Run: headless pygame with SDL's dummy video driver; simulated clock (each Clock.tick advances the game by its frame time, no real sleeping); random seed 0; keys injected as events and as key.get_pressed() state; mouse plan: one left click at the window centre at the start of phase 2, then a move to the lower-right quarter at the start of phase 3; restart key R tapped at the start of phases 3 and 4.
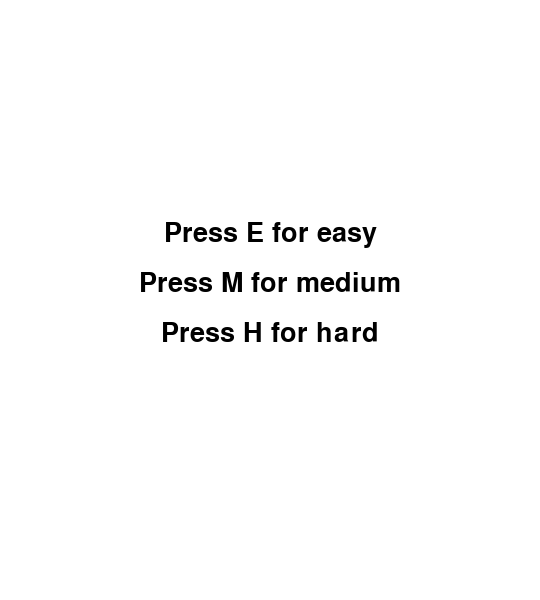
Frame 1 of 4 · flips 1–60 · no input
Frame 2 of 4 · flips 61–180 · clicked the window centre · tapped SPACE, RETURN · held RIGHT (→), D · screen unchanged from frame 1, image omitted
Frame 3 of 4 · flips 181–300 · moved the mouse to the lower-right quarter · tapped R · held DOWN (↓), S · screen unchanged from frame 2, image omitted
Frame 4 of 4 · flips 301–420 · tapped R · held LEFT (←), A, UP (↑), W · screen unchanged from frame 3, image omitted

The pygame program that drew these frames:

#create SudoKo game using pygame
#install pygame using: pip install pygame

import pygame
import sys
import random
import copy
#init pygame
pygame.init()

#screen settings
WIDTH,HEIGHT = 540,600
SCREEN = pygame.display.set_mode((WIDTH,HEIGHT))
pygame.display.set_caption("SudoKu")

#colors and font
BG_COLOR = (255,255,255)
LINE_COLOR = (0,0,0)
HIGHLIGHT_COLOR = (200,200,255)
INCORRECT_COLOR = (255,100,100)
FONT = pygame.font.Font(None,40)
SMALL_FONT = pygame.font.Font(None,30)

#difficulty settings
difficulty_levels ={
    "easy":30, # 30 cells to keep
    "medium":20, 
    "hard":10
}

#cell and grid 
CELL_SIZE = WIDTH//9
SELECTED_CELL = None
incorrect_cell = set() # to track incorrect guesses
attempts = 5

# generate a full, valid sudoku board
def generate_full_board():
    board = [[0]*9 for _ in range(9)]
    def is_valid(board, row, col, num):
        for i in range(9):
            if board[row][i] == num or board[i][col] == num:
                return False
        start_row, start_col = 3 * (row // 3), 3 * (col // 3)
        for i in range(3):
            for j in range(3):
                if board[start_row + i][start_col + j] == num:
                    return False
        return True
    
    def fill_board(board):
        for row in range(9):
            for col in range(9):
                if board[row][col] ==0:
                    nums = list(range(1,10))
                    random.shuffle(nums)
                    for num in nums:
                        if is_valid(board,row,col,num):
                            board[row][col] = num
                            if fill_board(board):
                                return True
                            board[row][col] = 0
                    return False
        return True
    fill_board(board)
    return board
#create a puzzle by removing cells based on difficulty
def create_puzzle(board,difficulty):
    puzzle = copy.deepcopy(board)
    cells_to_remove = 81 - difficulty_levels[difficulty]
    while cells_to_remove > 0:
        row, col = random.randint(0,8), random.randint(0,8)
        if puzzle[row][col] != 0 :
            puzzle[row][col] = 0
            cells_to_remove -= 1
    return puzzle

#draw the board grid
def draw_grid():
    SCREEN.fill(BG_COLOR)
    for row in range(9):
        for col in range(9):
            cell_x = col * CELL_SIZE
            cell_y = row * CELL_SIZE

            #Highlight selected cell 
            if SELECTED_CELL == (row, col):
                pygame.draw.rect(SCREEN,HIGHLIGHT_COLOR,(cell_x,cell_y,CELL_SIZE,CELL_SIZE))
            elif (row, col) in incorrect_cell:
                pygame.draw.rect(SCREEN,INCORRECT_COLOR,(cell_x,cell_y,CELL_SIZE,CELL_SIZE))
            
            #draw numbers
            if BOARD[row][col] != 0:
                text = FONT.render(str(BOARD[row][col]),True,LINE_COLOR)
                SCREEN.blit(text,(cell_x + CELL_SIZE // 3, cell_y + CELL_SIZE // 3))
    #Draw lines 
    for i in range(10):
        width = 4 if i % 3 == 0 else 1
        pygame.draw.line(SCREEN,LINE_COLOR,(0,i * CELL_SIZE), (WIDTH, i * CELL_SIZE), width)
        pygame.draw.line(SCREEN,LINE_COLOR,(i * CELL_SIZE,0), (i * CELL_SIZE,WIDTH), width)
    #display attempts
    attempt_text = SMALL_FONT.render(f"Attempts left: {attempts}", True,LINE_COLOR)
    SCREEN.blit(attempt_text,(10, HEIGHT-40))

#place a number in the selected cell 
def place_number(num):
    global attempts
    if SELECTED_CELL:
        row,col = SELECTED_CELL
        if SOLUTION[row][col] == num:
            BOARD[row][col] = num 
            if (row, col) in incorrect_cell:
                incorrect_cell.remove((row,col))
        else:
            incorrect_cell.add((row,col))
            attempts -= 1
            if attempts == 0:
                end_game("Game over - No attempts left.")

def end_game(message):
    global attempts
    while True:
        SCREEN.fill(BG_COLOR,(0,HEIGHT - 100, WIDTH, 100))
        text = FONT.render(message,True,(255,0,0))
        restart_text = SMALL_FONT.render("Press R to Restart Or Q to Quit",True,(0,0,0))
        SCREEN.blit(text,(WIDTH // 2 - text.get_width() // 2, HEIGHT - 80))
        SCREEN.blit(restart_text,(WIDTH // 3 - restart_text.get_width() // 2, HEIGHT - 40))
        pygame.display.flip()

        for event in pygame.event.get():
            if event.type == pygame.QUIT:
                pygame.quit()
                sys.exit()
            if event.type == pygame.KEYDOWN:
                if event.key == pygame.K_r:
                    choose_difficulty()
                    attempts = 5
                    return 
                elif event.key == pygame.K_q:
                    pygame.quit()
                    sys.exit()
#Difficulty selection function 
def choose_difficulty():
    global BOARD,SOLUTION, attempts
    while True:
        SCREEN.fill(BG_COLOR)
        easy_text = FONT.render("Press E for easy", True, LINE_COLOR)
        medium_text = FONT.render("Press M for medium", True,LINE_COLOR)
        hard_text = FONT.render("Press H for hard", True,LINE_COLOR)

        SCREEN.blit(easy_text, (WIDTH // 2 - easy_text.get_width() // 2, HEIGHT //2 - 80))
        SCREEN.blit(medium_text,(WIDTH // 2 - medium_text.get_width() // 2, HEIGHT // 2 - 30))
        SCREEN.blit(hard_text,( WIDTH // 2 - hard_text.get_width() // 2, HEIGHT // 2 + 20))
        pygame.display.flip()

        for event in pygame.event.get():
            if event.type == pygame.QUIT:
                pygame.quit()
                sys.exit()
            if event.type == pygame.KEYDOWN:
                if event.key == pygame.K_e:
                    SOLUTION = generate_full_board()
                    BOARD = create_puzzle(SOLUTION,"easy")
                    return
                elif event.key == pygame.K_m:
                    SOLUTION = generate_full_board()
                    BOARD = create_puzzle(SOLUTION,"medium")
                    return 
                if event.key == pygame.K_h:
                    SOLUTION = generate_full_board()
                    BOARD = create_puzzle(SOLUTION,"hard")
                    return
# Main game loop
choose_difficulty()
running = True
while running:
    for event in pygame.event.get():
        if event.type == pygame.QUIT:
                pygame.quit()
                sys.exit()
        if event.type == pygame.MOUSEBUTTONDOWN:
            mouse_x, mouse_y = pygame.mouse.get_pos()
            col = mouse_x // CELL_SIZE
            row = mouse_y // CELL_SIZE
            SELECTED_CELL = (row, col)

        if event.type == pygame.KEYDOWN:
            if SELECTED_CELL and event.unicode.isdigit() and event.unicode != 0:
                place_number(int(event.unicode))
    draw_grid()
    pygame.display.flip()
